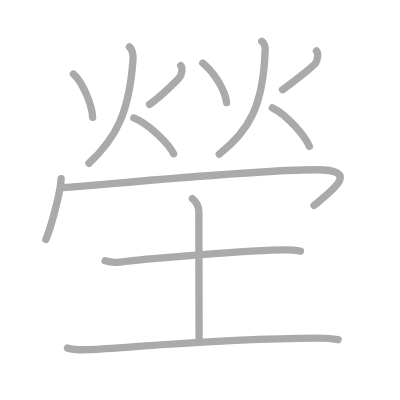
t = 0.00 s
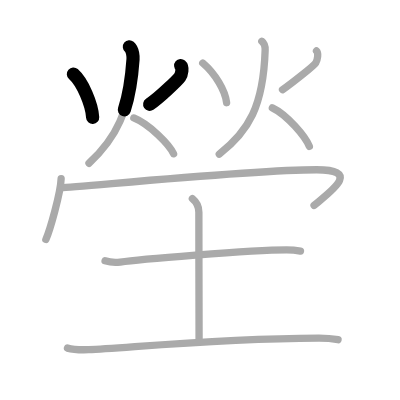
t = 2.50 s
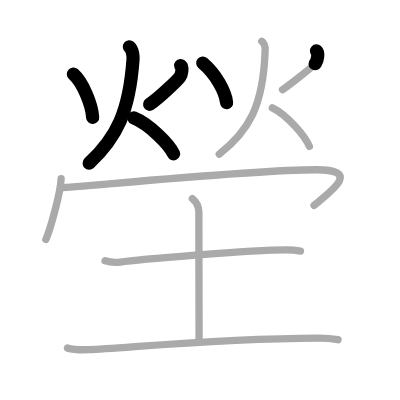
t = 5.25 s
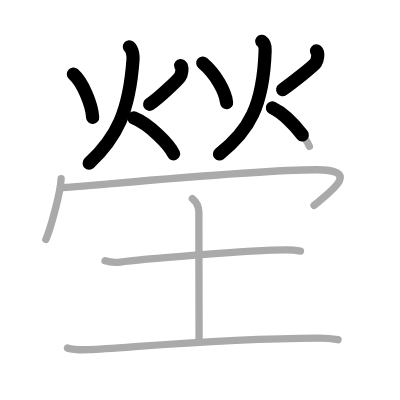
t = 7.75 s
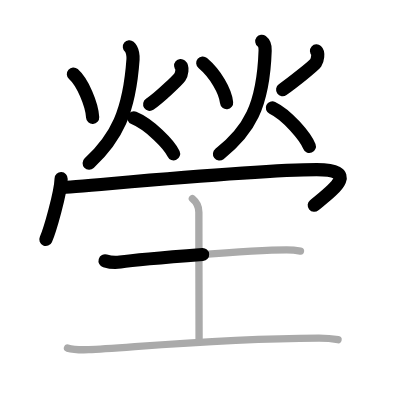
t = 10.50 s
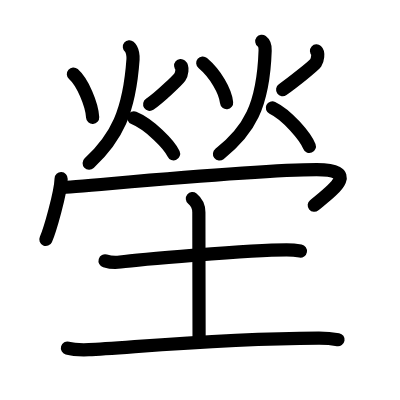
t = 13.00 s

The animated SVG that drew these frames (rendered in a browser with its animation timeline set to each time). Animation: 13 SMIL elements (animate=13); one cycle of 13.00 s.

<?xml version="1.0" standalone="no"?>
<!DOCTYPE svg PUBLIC "-//W3C//DTD SVG 1.1//EN"   "http://www.w3.org/Graphics/SVG/1.1/DTD/svg11.dtd">
<svg width="400px" height="400px"  version="1.1" xmlns="http://www.w3.org/2000/svg">
  <defs>
    <marker id="Triangle" viewBox="0 0 10 10" refX="0" refY="5" markerUnits="strokeWidth" markerWidth="3" style="stroke-opacity:0%;fill:#aaaaaa;" markerHeight="2" orient="auto">
      <path d="M 0 0 L 10 5 L 0 10 z" />
    </marker>
    
    <marker id="Arrow" viewBox="0 0 10 10" refX="5" refY="5" markerUnits="strokeWidth" markerWidth="1.8" style="stroke-opacity:0%;fill:#770000;" markerHeight="2" orient="auto">
      <path d="M 0 4 L 6 4 L 4 1 L 10 5 L 4 9 L 6 6 L 0 6 z" />
        <circle cx="5" cy="5" r="5" />
      </marker>
    
    <marker id="TriangleRed" viewBox="0 0 10 10" refX="0" refY="5" markerUnits="strokeWidth" markerWidth="3" style="stroke-opacity:0%;fill:#CC0000;" markerHeight="2" orient="auto">
      <path d="M 0 0 L 10 5 L 0 10 z" />
    </marker>
    
    <marker id="ArrowRed" viewBox="0 0 10 10" refX="5" refY="5" markerUnits="strokeWidth" markerWidth="1.8" style="stroke-opacity:0%;fill:#CC0000;" markerHeight="2" orient="auto">
      <path d="M 0 4 L 6 4 L 4 1 L 10 5 L 4 9 L 6 6 L 0 6 z" />
        <circle cx="5" cy="5" r="5" />
      </marker>
    
  </defs>
  
  <path style="fill:#ffffff; fill-opacity:100%; fill-rule:evenodd; stroke-width:0;" d="M 0 0 L 400px 0 L 400px 400px L 0 400px L 0 0" />

  <g transform="scale(3.6697247706422 3.6697247706422)">
<path style="fill:none; fill-opacity:0%; fill-rule:evenodd; stroke:#aaaaaa; stroke-opacity:100%; stroke-width: 1.5pt; stroke-linejoin:round; stroke-linecap:round;" d="M20 20.18c2.52 2.23 5.04 8.22 5.25 11.81"></path>
<path style="fill:none; fill-opacity:0%; fill-rule:evenodd; stroke:#aaaaaa; stroke-opacity:100%; stroke-width: 1.5pt; stroke-linejoin:round; stroke-linecap:round;" d="M49.24 17.87c0.6 0.5 0.32 2.33-0.22 3.1c-0.54 0.77-5.56 5.68-8.27 7.48"></path>
<path style="fill:none; fill-opacity:0%; fill-rule:evenodd; stroke:#aaaaaa; stroke-opacity:100%; stroke-width: 1.5pt; stroke-linejoin:round; stroke-linecap:round;" d="M35.26 12.75c0.99 0.81 1.03 2.88 0.99 3.39c-1 14.36-4.5 21.36-12 28.36"></path>
<path style="fill:none; fill-opacity:0%; fill-rule:evenodd; stroke:#aaaaaa; stroke-opacity:100%; stroke-width: 1.5pt; stroke-linejoin:round; stroke-linecap:round;" d="M36.47 32.14c4.29 1.75 9.7 7.29 10.83 9.77"></path>
<path style="fill:none; fill-opacity:0%; fill-rule:evenodd; stroke:#aaaaaa; stroke-opacity:100%; stroke-width: 1.5pt; stroke-linejoin:round; stroke-linecap:round;" d="M55.25 17.18c3.42 2.9 6.15 7.57 6.5 10.81"></path>
<path style="fill:none; fill-opacity:0%; fill-rule:evenodd; stroke:#aaaaaa; stroke-opacity:100%; stroke-width: 1.5pt; stroke-linejoin:round; stroke-linecap:round;" d="M86.25 13.87c0.59 0.53 0.31 2.46-0.22 3.27c-0.53 0.82-6.38 5.41-9.04 7.31"></path>
<path style="fill:none; fill-opacity:0%; fill-rule:evenodd; stroke:#aaaaaa; stroke-opacity:100%; stroke-width: 1.5pt; stroke-linejoin:round; stroke-linecap:round;" d="M71.34 11.25c0.91 0.69 0.93 2.04 0.91 2.49C71.75 29 67.75 35.75 59.75 42"></path>
<path style="fill:none; fill-opacity:0%; fill-rule:evenodd; stroke:#aaaaaa; stroke-opacity:100%; stroke-width: 1.5pt; stroke-linejoin:round; stroke-linecap:round;" d="M74.22 29.39c3.99 1.89 9.03 7.85 10.08 10.52"></path>
<path style="fill:none; fill-opacity:0%; fill-rule:evenodd; stroke:#aaaaaa; stroke-opacity:100%; stroke-width: 1.5pt; stroke-linejoin:round; stroke-linecap:round;" d="M16.66 48.69c-0.13 3.93-3.1 14.22-4.16 16.56"></path>
<path style="fill:none; fill-opacity:0%; fill-rule:evenodd; stroke:#aaaaaa; stroke-opacity:100%; stroke-width: 1.5pt; stroke-linejoin:round; stroke-linecap:round;" d="M16.72 51.12c3.61 0 51.43-4.87 69.57-4.87c12.34 0 3.9 5.89-0.71 9.72"></path>
<path style="fill:none; fill-opacity:0%; fill-rule:evenodd; stroke:#aaaaaa; stroke-opacity:100%; stroke-width: 1.5pt; stroke-linejoin:round; stroke-linecap:round;" d="M28.63 71.08c1.08 0.33 3.07 0.49 4.13 0.33c4.36-0.65 35.26-3.32 45.35-3.32c1.8 0 2.87 0.16 3.77 0.32"></path>
<path style="fill:none; fill-opacity:0%; fill-rule:evenodd; stroke:#aaaaaa; stroke-opacity:100%; stroke-width: 1.5pt; stroke-linejoin:round; stroke-linecap:round;" d="M52.42 54.12c1.08 0.88 1.77 2.21 1.77 3.69c0 9.7 0.06 32.78 0.06 35.2"></path>
<path style="fill:none; fill-opacity:0%; fill-rule:evenodd; stroke:#aaaaaa; stroke-opacity:100%; stroke-width: 1.5pt; stroke-linejoin:round; stroke-linecap:round;" d="M18.38 94.86c1.52 0.43 4.31 0.48 5.82 0.43c9.3-0.29 33.53-3.03 62.61-3.15c2.53-0.01 4.05 0.2 5.31 0.42"></path>

<path style="fill:none; fill-opacity:0%; fill-rule:evenodd; stroke:#000000; stroke-opacity:100%; stroke-width: 2.7pt; stroke-linejoin:round; stroke-linecap:round;" d="M20 20.18c2.52 2.23 5.04 8.22 5.25 11.81" pathLength="100" stroke-dashoffset="100" stroke-dasharray="100 105"><animate id="dashAnim1" attributeName="stroke-dashoffset" from="100" to="0" dur="1s" calcMode="linear" fill="freeze"/></path>
<path style="fill:none; fill-opacity:0%; fill-rule:evenodd; stroke:#000000; stroke-opacity:100%; stroke-width: 2.7pt; stroke-linejoin:round; stroke-linecap:round;" d="M49.24 17.87c0.6 0.5 0.32 2.33-0.22 3.1c-0.54 0.77-5.56 5.68-8.27 7.48" pathLength="100" stroke-dashoffset="100" stroke-dasharray="100 105"><animate id="dashAnim2" attributeName="stroke-dashoffset" from="100" to="0" dur="1s" calcMode="linear" begin="dashAnim1.end" fill="freeze"/></path>
<path style="fill:none; fill-opacity:0%; fill-rule:evenodd; stroke:#000000; stroke-opacity:100%; stroke-width: 2.7pt; stroke-linejoin:round; stroke-linecap:round;" d="M35.26 12.75c0.99 0.81 1.03 2.88 0.99 3.39c-1 14.36-4.5 21.36-12 28.36" pathLength="100" stroke-dashoffset="100" stroke-dasharray="100 105"><animate id="dashAnim3" attributeName="stroke-dashoffset" from="100" to="0" dur="1s" calcMode="linear" begin="dashAnim2.end" fill="freeze"/></path>
<path style="fill:none; fill-opacity:0%; fill-rule:evenodd; stroke:#000000; stroke-opacity:100%; stroke-width: 2.7pt; stroke-linejoin:round; stroke-linecap:round;" d="M36.47 32.14c4.29 1.75 9.7 7.29 10.83 9.77" pathLength="100" stroke-dashoffset="100" stroke-dasharray="100 105"><animate id="dashAnim4" attributeName="stroke-dashoffset" from="100" to="0" dur="1s" calcMode="linear" begin="dashAnim3.end" fill="freeze"/></path>
<path style="fill:none; fill-opacity:0%; fill-rule:evenodd; stroke:#000000; stroke-opacity:100%; stroke-width: 2.7pt; stroke-linejoin:round; stroke-linecap:round;" d="M55.25 17.18c3.42 2.9 6.15 7.57 6.5 10.81" pathLength="100" stroke-dashoffset="100" stroke-dasharray="100 105"><animate id="dashAnim5" attributeName="stroke-dashoffset" from="100" to="0" dur="1s" calcMode="linear" begin="dashAnim4.end" fill="freeze"/></path>
<path style="fill:none; fill-opacity:0%; fill-rule:evenodd; stroke:#000000; stroke-opacity:100%; stroke-width: 2.7pt; stroke-linejoin:round; stroke-linecap:round;" d="M86.25 13.87c0.59 0.53 0.31 2.46-0.22 3.27c-0.53 0.82-6.38 5.41-9.04 7.31" pathLength="100" stroke-dashoffset="100" stroke-dasharray="100 105"><animate id="dashAnim6" attributeName="stroke-dashoffset" from="100" to="0" dur="1s" calcMode="linear" begin="dashAnim5.end" fill="freeze"/></path>
<path style="fill:none; fill-opacity:0%; fill-rule:evenodd; stroke:#000000; stroke-opacity:100%; stroke-width: 2.7pt; stroke-linejoin:round; stroke-linecap:round;" d="M71.34 11.25c0.91 0.69 0.93 2.04 0.91 2.49C71.75 29 67.75 35.75 59.75 42" pathLength="100" stroke-dashoffset="100" stroke-dasharray="100 105"><animate id="dashAnim7" attributeName="stroke-dashoffset" from="100" to="0" dur="1s" calcMode="linear" begin="dashAnim6.end" fill="freeze"/></path>
<path style="fill:none; fill-opacity:0%; fill-rule:evenodd; stroke:#000000; stroke-opacity:100%; stroke-width: 2.7pt; stroke-linejoin:round; stroke-linecap:round;" d="M74.22 29.39c3.99 1.89 9.03 7.85 10.08 10.52" pathLength="100" stroke-dashoffset="100" stroke-dasharray="100 105"><animate id="dashAnim8" attributeName="stroke-dashoffset" from="100" to="0" dur="1s" calcMode="linear" begin="dashAnim7.end" fill="freeze"/></path>
<path style="fill:none; fill-opacity:0%; fill-rule:evenodd; stroke:#000000; stroke-opacity:100%; stroke-width: 2.7pt; stroke-linejoin:round; stroke-linecap:round;" d="M16.66 48.69c-0.13 3.93-3.1 14.22-4.16 16.56" pathLength="100" stroke-dashoffset="100" stroke-dasharray="100 105"><animate id="dashAnim9" attributeName="stroke-dashoffset" from="100" to="0" dur="1s" calcMode="linear" begin="dashAnim8.end" fill="freeze"/></path>
<path style="fill:none; fill-opacity:0%; fill-rule:evenodd; stroke:#000000; stroke-opacity:100%; stroke-width: 2.7pt; stroke-linejoin:round; stroke-linecap:round;" d="M16.72 51.12c3.61 0 51.43-4.87 69.57-4.87c12.34 0 3.9 5.89-0.71 9.72" pathLength="100" stroke-dashoffset="100" stroke-dasharray="100 105"><animate id="dashAnim10" attributeName="stroke-dashoffset" from="100" to="0" dur="1s" calcMode="linear" begin="dashAnim9.end" fill="freeze"/></path>
<path style="fill:none; fill-opacity:0%; fill-rule:evenodd; stroke:#000000; stroke-opacity:100%; stroke-width: 2.7pt; stroke-linejoin:round; stroke-linecap:round;" d="M28.63 71.08c1.08 0.33 3.07 0.49 4.13 0.33c4.36-0.65 35.26-3.32 45.35-3.32c1.8 0 2.87 0.16 3.77 0.32" pathLength="100" stroke-dashoffset="100" stroke-dasharray="100 105"><animate id="dashAnim11" attributeName="stroke-dashoffset" from="100" to="0" dur="1s" calcMode="linear" begin="dashAnim10.end" fill="freeze"/></path>
<path style="fill:none; fill-opacity:0%; fill-rule:evenodd; stroke:#000000; stroke-opacity:100%; stroke-width: 2.7pt; stroke-linejoin:round; stroke-linecap:round;" d="M52.42 54.12c1.08 0.88 1.77 2.21 1.77 3.69c0 9.7 0.06 32.78 0.06 35.2" pathLength="100" stroke-dashoffset="100" stroke-dasharray="100 105"><animate id="dashAnim12" attributeName="stroke-dashoffset" from="100" to="0" dur="1s" calcMode="linear" begin="dashAnim11.end" fill="freeze"/></path>
<path style="fill:none; fill-opacity:0%; fill-rule:evenodd; stroke:#000000; stroke-opacity:100%; stroke-width: 2.7pt; stroke-linejoin:round; stroke-linecap:round;" d="M18.38 94.86c1.52 0.43 4.31 0.48 5.82 0.43c9.3-0.29 33.53-3.03 62.61-3.15c2.53-0.01 4.05 0.2 5.31 0.42" pathLength="100" stroke-dashoffset="100" stroke-dasharray="100 105"><animate id="dashAnim13" attributeName="stroke-dashoffset" from="100" to="0" dur="1s" calcMode="linear" begin="dashAnim12.end" fill="freeze"/></path>

</g>

</svg>  
          
